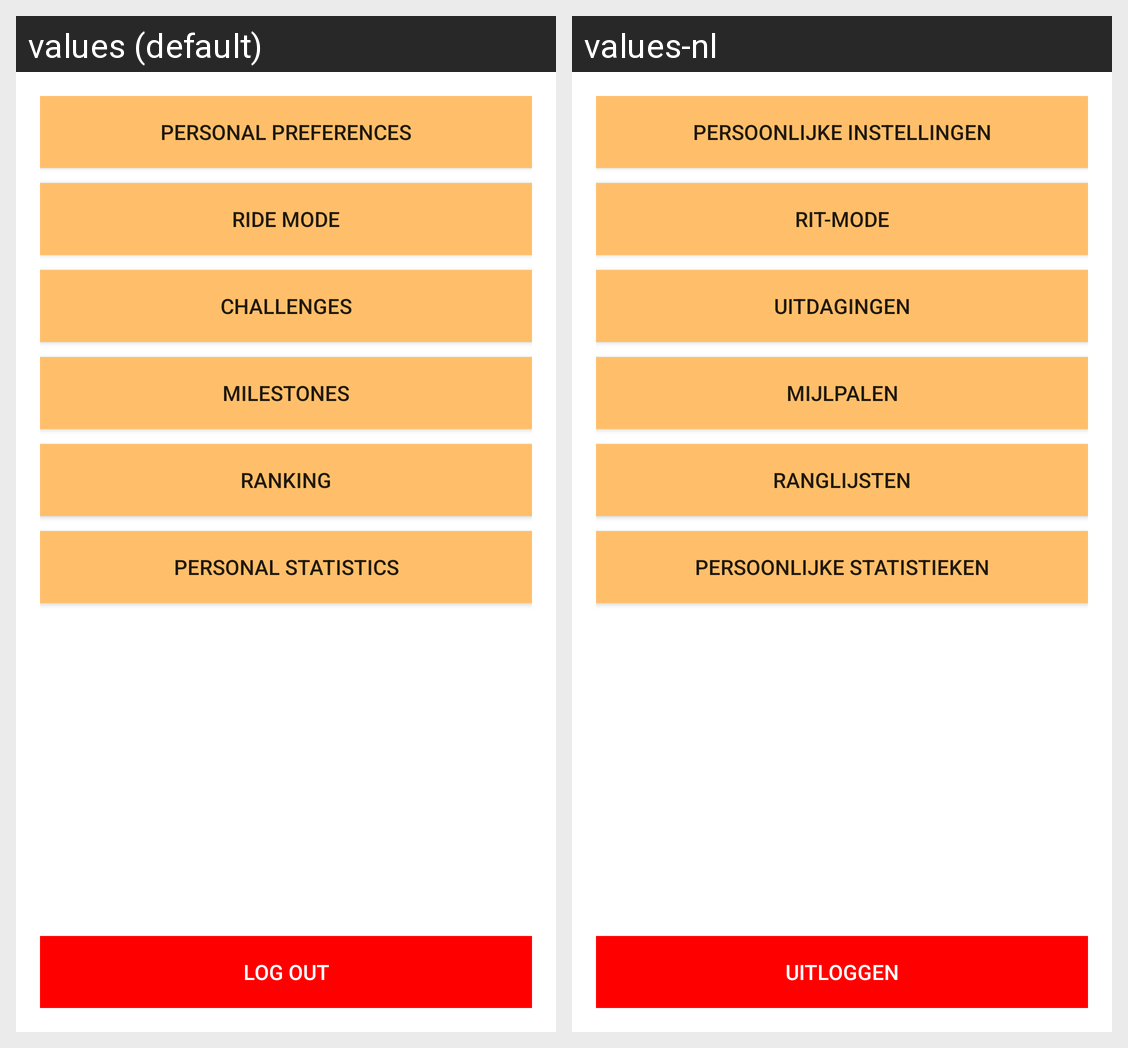

Strings drawn on this Android screen and how each of the app's shown locales translates them:
Android screen res/layout/activity_homescreen.xml rendered under 2 locales, left to right: values (default), values-nl. Device: Nexus 5 (rendered at 1080×1920; each locale shown at half size, 540×960, under a caption strip naming it); theme AppTheme.
Strings drawn on this screen, with the default value and each locale's value (text and hints the layout hard-codes, and strings that could not be matched under every locale, appear in the picture but are not listed):

home_button_logout
  values: Log out
  values-nl: Uitloggen

home_button_preferences
  values: Personal preferences
  values-nl: Persoonlijke instellingen

home_button_ride
  values: Ride mode
  values-nl: Rit-mode

home_button_challenges
  values: Challenges
  values-nl: Uitdagingen

home_button_optional
  values: Milestones
  values-nl: Mijlpalen

home_button_ranking
  values: Ranking
  values-nl: Ranglijsten

home_button_statistics
  values: Personal statistics
  values-nl: Persoonlijke statistieken
